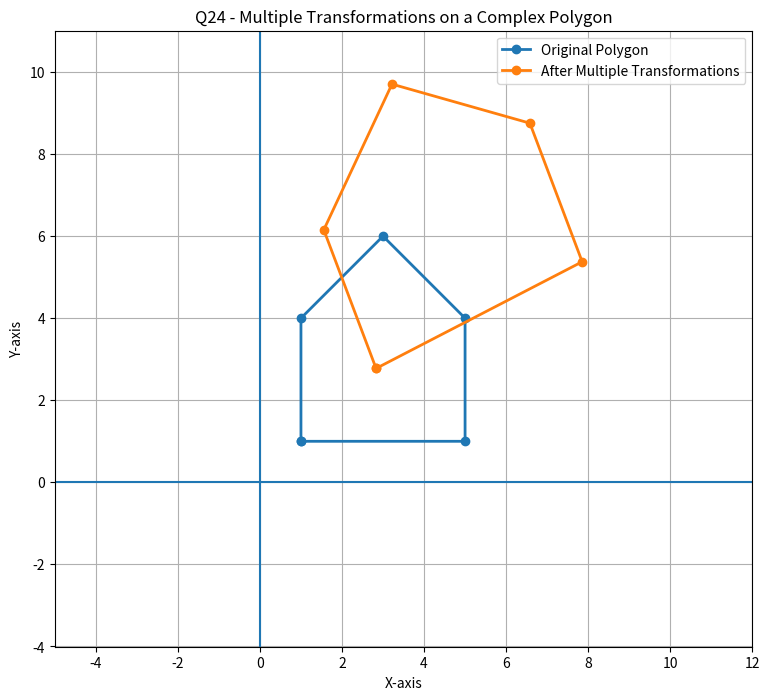

Write Python code to recreate this figure. (Note: this script raises an exception after producing the figure.)
import os
import math
import numpy as np
import matplotlib.pyplot as plt


# ---------------------------------------------------------
# Transformation functions
# ---------------------------------------------------------

def translation(tx, ty):
    """Create a 2D translation matrix."""
    return np.array([
        [1, 0, tx],
        [0, 1, ty],
        [0, 0, 1]
    ], dtype=float)


def rotation(angle):
    """Create a 2D rotation matrix."""
    theta = math.radians(angle)

    return np.array([
        [math.cos(theta), -math.sin(theta), 0],
        [math.sin(theta),  math.cos(theta), 0],
        [0, 0, 1]
    ], dtype=float)


def scaling(sx, sy):
    """Create a 2D scaling matrix."""
    return np.array([
        [sx, 0, 0],
        [0, sy, 0],
        [0, 0, 1]
    ], dtype=float)


def shearing(shx, shy):
    """Create a 2D shearing matrix."""
    return np.array([
        [1, shx, 0],
        [shy, 1, 0],
        [0, 0, 1]
    ], dtype=float)


# ---------------------------------------------------------
# Apply transformation
# ---------------------------------------------------------

def apply_transformation(matrix, polygon):
    """
    Apply a transformation matrix to every point
    of the polygon.
    """

    transformed = []

    for point in polygon:
        new_point = matrix @ point
        transformed.append(new_point)

    return np.array(transformed)


# ---------------------------------------------------------
# Complex polygon
# ---------------------------------------------------------
# This polygon represents a simple house-like object.

polygon = np.array([
    [1, 1, 1],
    [5, 1, 1],
    [5, 4, 1],
    [3, 6, 1],
    [1, 4, 1]
], dtype=float)


# ---------------------------------------------------------
# Create individual transformation matrices
# ---------------------------------------------------------

# 1. Scaling
S = scaling(1.3, 1.3)

# 2. Rotation
R = rotation(30)

# 3. Shearing
H = shearing(0.2, 0)

# 4. Translation
T = translation(2, 1)


# ---------------------------------------------------------
# Combine all transformations
# ---------------------------------------------------------
# Transformations are applied from right to left:
#
# Final = T × H × R × S × Original
#
# First scaling
# Then rotation
# Then shearing
# Finally translation

M = T @ H @ R @ S


# ---------------------------------------------------------
# Apply combined transformation
# ---------------------------------------------------------

transformed_polygon = apply_transformation(
    M,
    polygon
)


# ---------------------------------------------------------
# Print results
# ---------------------------------------------------------

print("\n========== Q24 MULTIPLE TRANSFORMATIONS ==========")

print("\nOriginal Polygon:")
print(polygon)

print("\nScaling Matrix:")
print(S)

print("\nRotation Matrix:")
print(R)

print("\nShearing Matrix:")
print(H)

print("\nTranslation Matrix:")
print(T)

print("\nCombined Transformation Matrix:")
print(M)

print("\nTransformed Polygon:")
print(transformed_polygon)


# ---------------------------------------------------------
# Plot polygon
# ---------------------------------------------------------

plt.figure(figsize=(9, 8))


# Original polygon
original_x = np.append(
    polygon[:, 0],
    polygon[0, 0]
)

original_y = np.append(
    polygon[:, 1],
    polygon[0, 1]
)

plt.plot(
    original_x,
    original_y,
    marker="o",
    linewidth=2,
    label="Original Polygon"
)


# Transformed polygon
new_x = np.append(
    transformed_polygon[:, 0],
    transformed_polygon[0, 0]
)

new_y = np.append(
    transformed_polygon[:, 1],
    transformed_polygon[0, 1]
)

plt.plot(
    new_x,
    new_y,
    marker="o",
    linewidth=2,
    label="After Multiple Transformations"
)


# ---------------------------------------------------------
# Coordinate axes
# ---------------------------------------------------------

plt.axhline(
    0,
    linewidth=1.5
)

plt.axvline(
    0,
    linewidth=1.5
)


# Grid
plt.grid(True)


# Labels
plt.xlabel("X-axis")
plt.ylabel("Y-axis")

plt.title(
    "Q24 - Multiple Transformations on a Complex Polygon"
)

plt.legend()

plt.axis("equal")

plt.xlim(-5, 12)
plt.ylim(-5, 12)


# ---------------------------------------------------------
# Save output
# ---------------------------------------------------------

folder = os.path.dirname(
    os.path.abspath(__file__)
)

output_path = os.path.join(
    folder,
    "Q24_multiple_transformations.png"
)

plt.savefig(
    output_path,
    dpi=150,
    bbox_inches="tight"
)

plt.show()

print("\nOutput image saved at:")
print(output_path)
